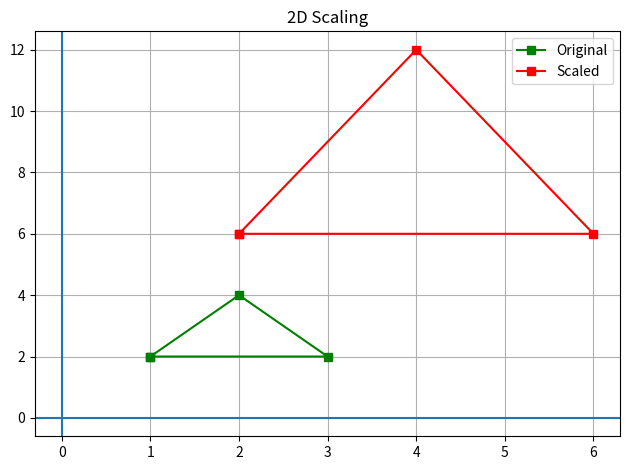

The matplotlib source for this figure:
import matplotlib.pyplot as plt

# Step-3 : Calculate the Scaled coordiante
def scale(points, sx, sy):
    scaled = []
    for x, y in points : 
        new_x = x  * sx
        new_y = y * sy
        scaled.append((new_x, new_y))

    return scaled

# Step-1 : Take the points
points = [(1,2), (3,2), (2,4)]

# Step-2 : Take the scaling factor
sx, sy = 2,3

# Call the function 
scaled = scale(points, sx, sy)
print(points)
print(scaled)

# Step-4 : Plot the Original and Scaled 
points += [points[0]]
scaled += [scaled[0]]
# Original 
plt.plot([p[0] for p in points], [p[1] for p in points], marker='s', label = "Original", color='green')
# Scaled
plt.plot([p[0] for p in scaled], [p[1] for p in scaled], marker='s', label = "Scaled", color='red')


plt.axhline(0)
plt.axvline(0)
plt.grid(True)
plt.legend()
plt.title("2D Scaling")
plt.tight_layout()
plt.show()
